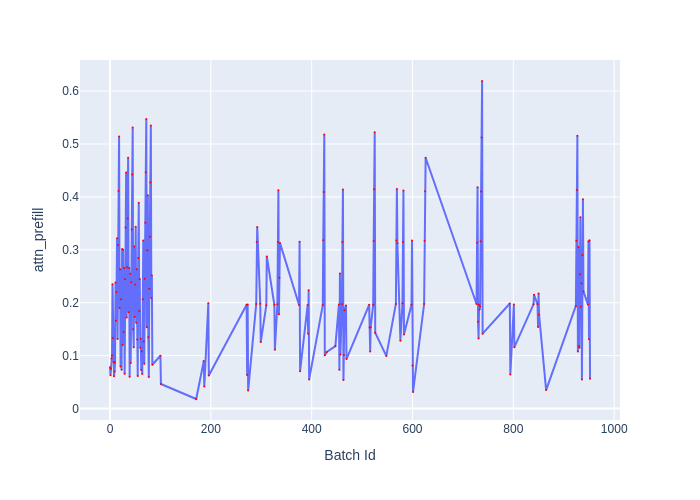

The file beside this chart, header and first rows:
Batch Id, attn_prefill
0, 0.07783
1, 0.06292
2, 0.075
3, 0.09433
4, 0.1002
5, 0.235
6, 0.1332
7, 0.08783
8, 0.06117
9, 0.07008
10, 0.087
11, 0.238
12, 0.1658
13, 0.22
14, 0.322
15, 0.1313
16, 0.309
17, 0.411
18, 0.514
19, 0.19
20, 0.263
21, 0.07958
22, 0.2065
23, 0.07325
24, 0.3015
25, 0.1202
26, 0.3
27, 0.1445
28, 0.2655
29, 0.0655
30, 0.2445
31, 0.342
32, 0.446
33, 0.172
34, 0.267
35, 0.359
36, 0.474
37, 0.1822
38, 0.2655
39, 0.05983
40, 0.2545
41, 0.08608
42, 0.2385
43, 0.3385
44, 0.4425
45, 0.531
46, 0.1497
47, 0.1158
48, 0.306
49, 0.1728
50, 0.2345
51, 0.3435
52, 0.1623
53, 0.263
54, 0.1303
55, 0.06125
56, 0.2845
57, 0.389
58, 0.1845
59, 0.245
... 149 more rows
